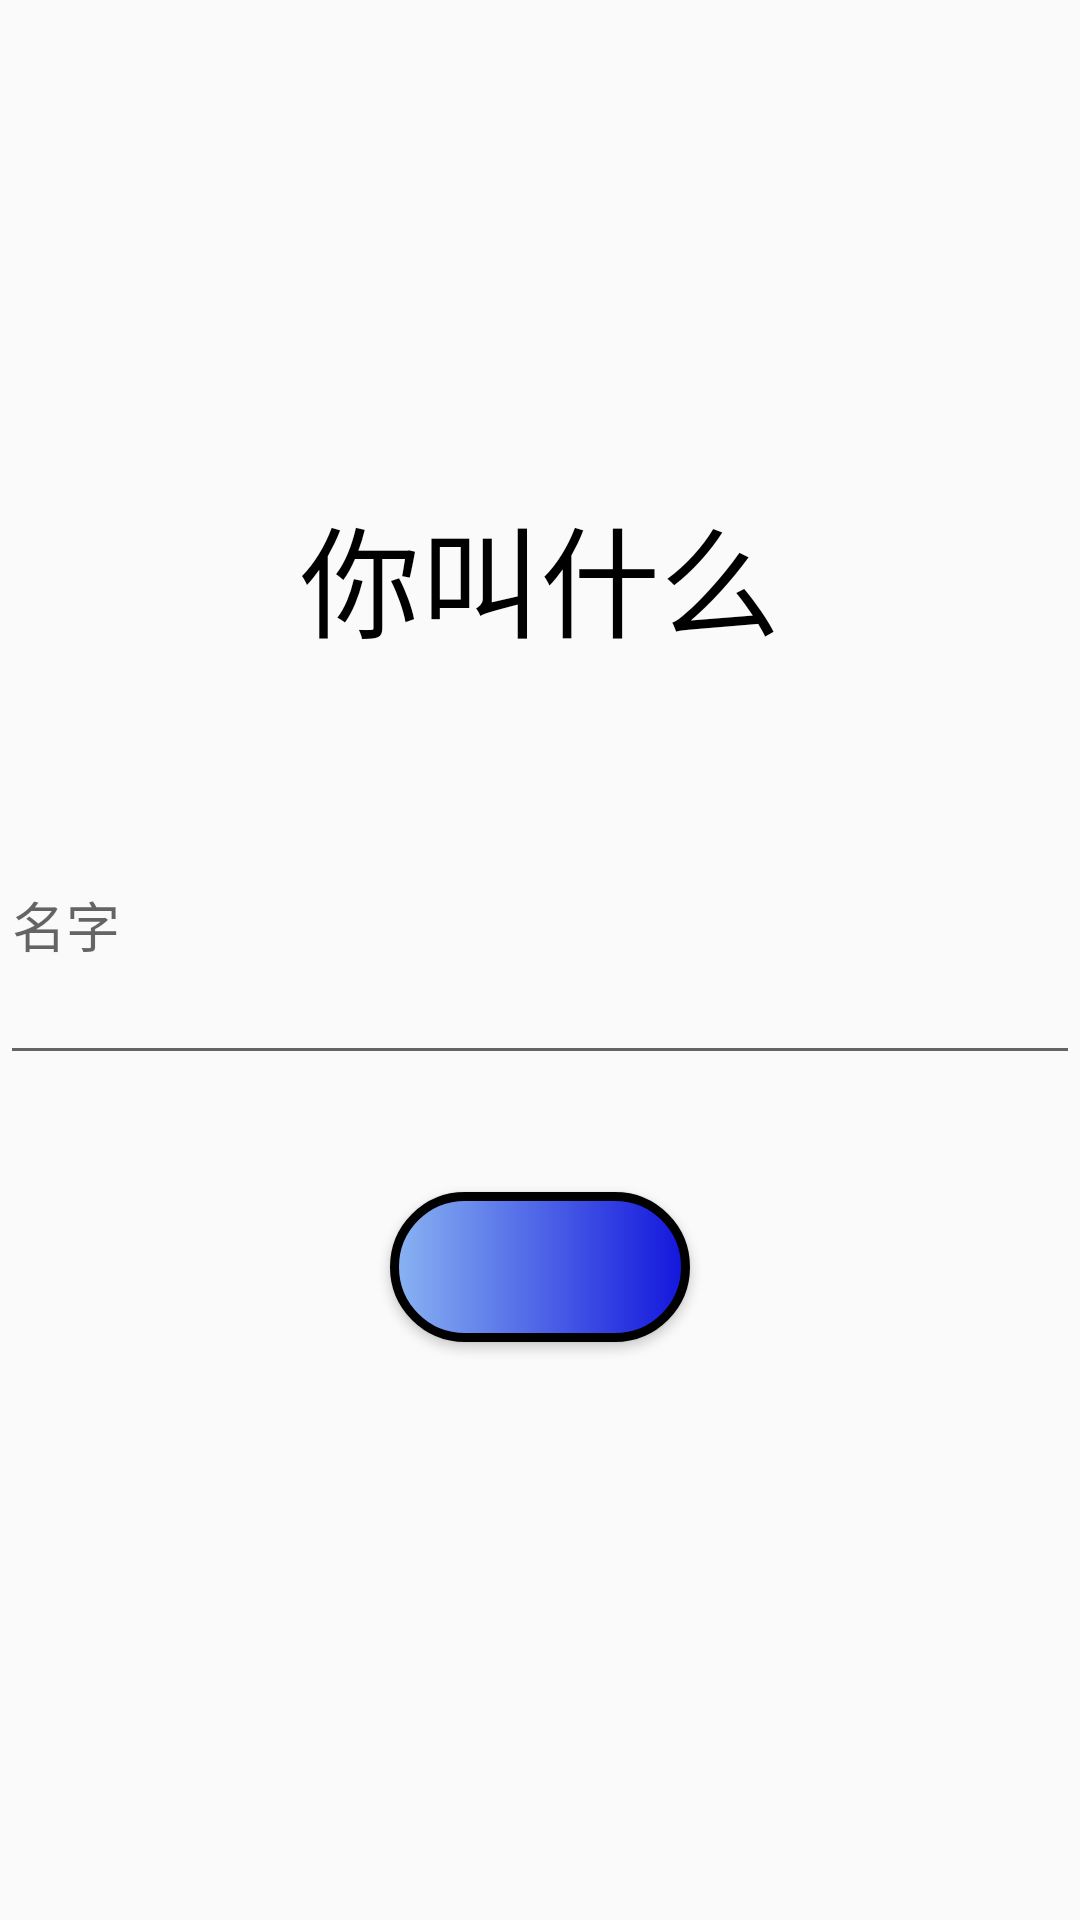

Write the Android layout XML for this screen, with the resource values it uses.
<!-- AndroidManifest.xml: application theme Theme.Learning_English -->
<!-- res/layout/activity_log.xml -->
<?xml version="1.0" encoding="utf-8"?>
<androidx.constraintlayout.widget.ConstraintLayout xmlns:android="http://schemas.android.com/apk/res/android"
    xmlns:app="http://schemas.android.com/apk/res-auto"
    xmlns:tools="http://schemas.android.com/tools"
    android:layout_width="match_parent"
    android:layout_height="match_parent"
    tools:context=".Main.LogActivity">

    <TextView
        android:id="@+id/question"
        android:layout_width="match_parent"
        android:layout_height="110dp"
        android:layout_marginStart="0dp"
        android:text="你叫什么"
        android:textSize="40dp"
        android:gravity="center"
        android:textColor="@color/black"
        app:layout_constraintBottom_toBottomOf="parent"
        app:layout_constraintStart_toStartOf="parent"
        app:layout_constraintTop_toTopOf="parent"
        app:layout_constraintVertical_bias="0.259" />

    <com.google.android.material.textfield.TextInputLayout
        android:id="@+id/textInputLayout"
        android:layout_width="match_parent"
        android:layout_height="150dp"
        android:maxLength="10"
        app:boxBackgroundColor="#8BDDE6"
        app:layout_constraintTop_toBottomOf="@+id/question">

        <EditText
            android:id="@+id/edittext"
            android:layout_width="match_parent"
            android:layout_height="100dp"
            android:hint="名字" />
    </com.google.android.material.textfield.TextInputLayout>

    <Button
        android:layout_width="100dp"
        android:layout_height="50dp"
        android:id="@+id/button1"
        android:background="@drawable/button_shape"
        app:layout_constraintEnd_toEndOf="parent"
        app:layout_constraintStart_toStartOf="parent"
        app:layout_constraintTop_toBottomOf="@+id/textInputLayout" />
</androidx.constraintlayout.widget.ConstraintLayout>
<!-- resources referenced by this layout -->
<resources>
  <!-- drawable button_shape (drawable) -->
  <?xml version="1.0" encoding="utf-8"?>
  <selector xmlns:android="http://schemas.android.com/apk/res/android">
      <item android:state_pressed="false">
          <shape>
  <corners
      android:radius="100dp"/>
      <gradient
          android:startColor="#8ab4f2"
          android:endColor="#1215dc"/>
      <stroke
          android:width="3dp"
          android:color="@color/black"
          />
          </shape>
      </item>
      <item android:state_pressed="true">
          <shape>
              <corners
                  android:radius="100dp"/>
              <gradient
                  android:startColor="#8ab4f2"
                  android:angle="135"
                  android:endColor="#1215dc"/>
              <stroke
                  android:width="3dp"
                  android:color="@color/white"
                  />
          </shape>
      </item>
  </selector>
  <style name="Theme.Learning_English" parent="Theme.AppCompat.Light.NoActionBar">
          
          <item name="colorPrimary">@color/purple_500</item>
          <item name="colorPrimaryVariant">@color/purple_700</item>
          <item name="colorOnPrimary">@color/white</item>
          
          <item name="colorSecondary">@color/teal_200</item>
          <item name="colorSecondaryVariant">@color/teal_700</item>
          <item name="colorOnSecondary">@color/black</item>
          
          <item name="android:statusBarColor">?attr/colorPrimaryVariant</item>
          
      </style>
  <!-- not gathered from this repository: default colours our renderer supplied (Android Studio template values) -->
  <color name="purple_500">#FF6200EE</color>
  <color name="purple_700">#FF3700B3</color>
  <color name="teal_200">#FF03DAC5</color>
  <color name="teal_700">#FF018786</color>
  <color name="black">#FF000000</color>
  <color name="white">#FFFFFFFF</color>
</resources>
